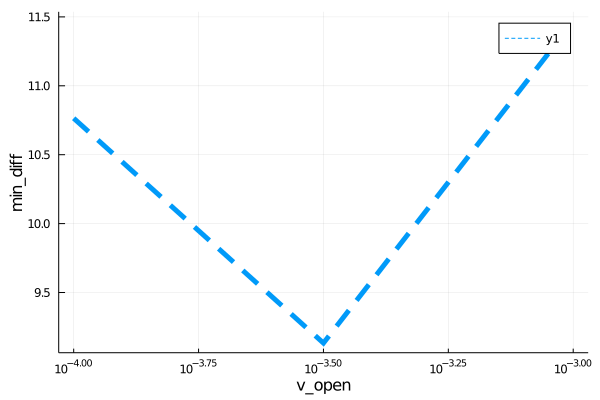

The table this chart was drawn from, first rows:
para, error
0.0001, 10.76
0.0003162, 9.133
0.001, 11.47
